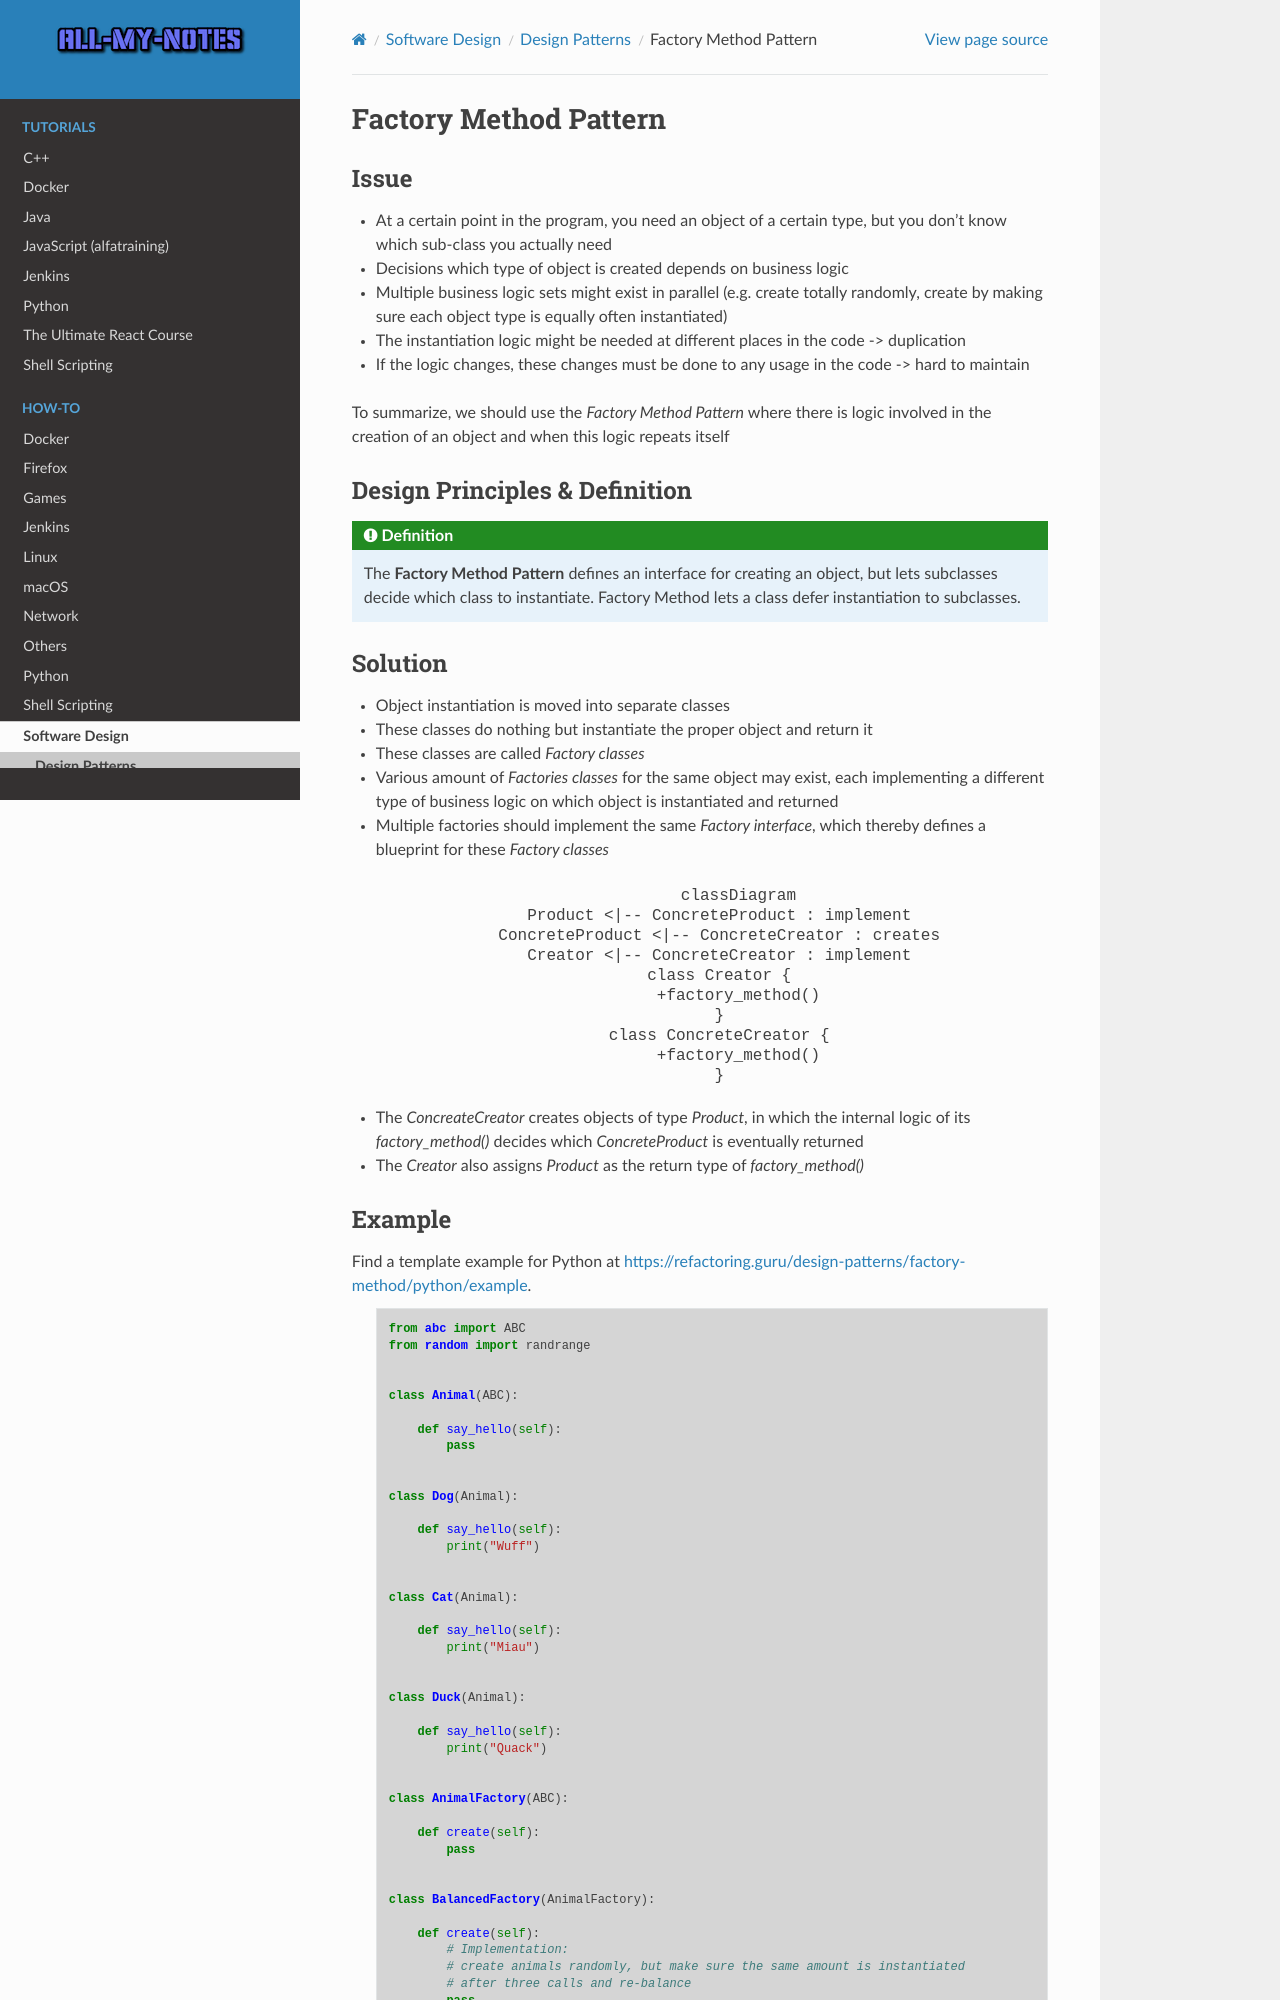

repository: arnewohletz/AllMyNotes · page: howto/software_design/design_patterns/factory_method_pattern.html · generator: sphinx

.. _factory_method_pattern:

Factory Method Pattern
----------------------
Issue
`````
* At a certain point in the program, you need an object of a certain type, but you
  don't know which sub-class you actually need
* Decisions which type of object is created depends on business logic
* Multiple business logic sets might exist in parallel (e.g. create totally randomly, create
  by making sure each object type is equally often instantiated)
* The instantiation logic might be needed at different places in the code -> duplication
* If the logic changes, these changes must be done to any usage in the code -> hard to maintain

To summarize, we should use the *Factory Method Pattern* where there is logic involved in the
creation of an object and when this logic repeats itself

Design Principles & Definition
``````````````````````````````
.. admonition:: Definition
    :class: pattern_definition

    The **Factory Method Pattern** defines an interface for creating an object, but lets
    subclasses decide which class to instantiate. Factory Method lets a class defer
    instantiation to subclasses.
